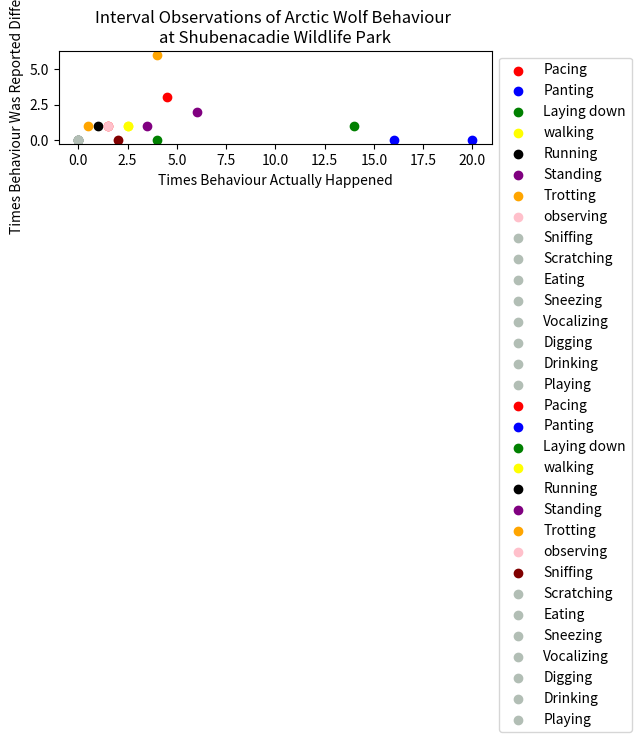

This chart was generated by the following Python code:
import pandas as pd
import matplotlib.pyplot as plt
import numpy as np
import seaborn as sns

# Scatterplot of instantaneous data

data = {
    'x': [4.5, 16, 4, 2.5, 1, 3.5, 4, 2, 0, 0, 0, 0, 0, 0, 0, 0], 
    'y': [3, 0, 0, 1, 1, 1, 6, 0, 0, 0, 0, 0, 0, 0, 0, 0], 
    'colors': ['red', 'blue', 'green', 'yellow', 'black', 'purple', 'orange', 'pink', '#B2BEB5',
               '#B2BEB5', '#B2BEB5', '#B2BEB5', '#B2BEB5', '#B2BEB5', '#B2BEB5', '#B2BEB5'],
    'label': ['Pacing', 'Panting', 'Laying down', 'walking', 'Running', 'Standing', 'Trotting',
              'observing', 'Sniffing', 'Scratching', 'Eating', 'Sneezing', 'Vocalizing', 'Digging',
              'Drinking', 'Playing']
}

df = pd.DataFrame(data)

for i in range(len(df)):
    plt.scatter(df['x'][i], df['y'][i], color=df['colors'][i], label=df['label'][i])

plt.xlabel('Times Behaviour Actually Happened')
plt.ylabel('Times Behaviour Was Reported Differently')
plt.title('Instantaneous Observations of Arctic Wolf Behaviour \nat Shubenacadie Wildlife Park')

plt.legend()

plt.legend(loc='upper left', bbox_to_anchor=(1, 1))

plt.tight_layout()
plt.show()

# scatterplot of interval data

data = {
    'x': [1.5, 20, 14, 2.5, 0, 6, 0.5, 1.5, 2, 0, 0, 0, 0, 0, 0, 0], 
    'y': [1, 0, 1, 1, 0, 2, 1, 1, 0, 0, 0, 0, 0, 0, 0, 0], 
    'colors': ['red', 'blue', 'green', 'yellow', 'black', 'purple', 'orange', 'pink', 'maroon',
               '#B2BEB5', '#B2BEB5', '#B2BEB5', '#B2BEB5', '#B2BEB5', '#B2BEB5', '#B2BEB5'],
    'label': ['Pacing', 'Panting', 'Laying down', 'walking', 'Running', 'Standing', 'Trotting',
              'observing', 'Sniffing', 'Scratching', 'Eating', 'Sneezing', 'Vocalizing', 'Digging',
              'Drinking', 'Playing']
}

df = pd.DataFrame(data)

for i in range(len(df)):
    plt.scatter(df['x'][i], df['y'][i], color=df['colors'][i], label=df['label'][i])

plt.xlabel('Times Behaviour Actually Happened')
plt.ylabel('Times Behaviour Was Reported Differently')
plt.title('Interval Observations of Arctic Wolf Behaviour \nat Shubenacadie Wildlife Park')

plt.legend()

plt.legend(loc='upper left', bbox_to_anchor=(1, 1))

plt.tight_layout()
plt.show()